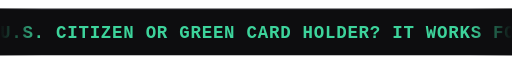
t = 0.00 s
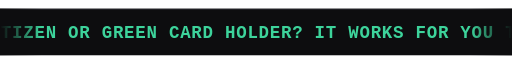
t = 1.67 s
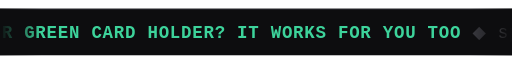
t = 3.33 s
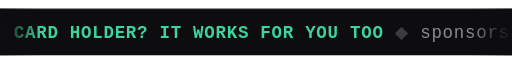
t = 5.00 s
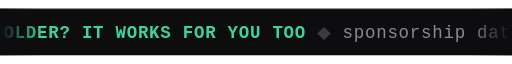
t = 6.67 s
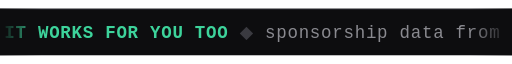
t = 8.33 s

The animated SVG that drew these frames (rendered in a browser with its animation timeline set to each time). Animation: 1 SMIL element (animateTransform=1); frames cover the first 8.33 s, repeats indefinitely.

<svg xmlns="http://www.w3.org/2000/svg" viewBox="0 0 440 40" width="440" height="40" role="img" aria-label="U.S. citizens and green card holders can use SponsorScan too. Sponsorship data from official DOL LCA filings; postings straight from Greenhouse, Lever, Ashby and Workday; no API keys; emails only new jobs.">
  <title>SponsorScan, also for U.S. citizens and green card holders</title>
  <style>
    text { font-family: Consolas, "SFMono-Regular", Menlo, "Liberation Mono", monospace;
           font-size: 15px; letter-spacing: 0.4px; fill: #8a8a90; }
    .hi { fill: #3dd39b; font-weight: 700; }
    .sep { fill: #3a3a40; }
  </style>
  <defs>
    <linearGradient id="fade-l" x1="0" x2="1">
      <stop offset="0" stop-color="#0d0d0f"/><stop offset="1" stop-color="#0d0d0f" stop-opacity="0"/>
    </linearGradient>
    <linearGradient id="fade-r" x1="1" x2="0">
      <stop offset="0" stop-color="#0d0d0f"/><stop offset="1" stop-color="#0d0d0f" stop-opacity="0"/>
    </linearGradient>
    <text id="msg" y="25" textLength="3600" lengthAdjust="spacing"><tspan class="hi">U.S. CITIZEN OR GREEN CARD HOLDER? IT WORKS FOR YOU TOO</tspan><tspan class="sep">   ◆   </tspan>sponsorship data from official DOL LCA filings<tspan class="sep">   ◆   </tspan>postings straight from Greenhouse, Lever, Ashby and Workday<tspan class="sep">   ◆   </tspan>drops postings that rule you out: clearance, PhD-required, senior titles, citizenship-only<tspan class="sep">   ◆   </tspan>no API keys, no aggregators<tspan class="sep">   ◆   </tspan>emails only jobs it has never shown you<tspan class="sep">   ◆   </tspan>runs on a schedule in GitHub Actions<tspan class="sep">   ◆   </tspan></text>
  </defs>

  <rect width="440" height="40" fill="#0d0d0f"/>
  <line x1="0" y1="0.5" x2="440" y2="0.5" stroke="#1e1e22"/>
  <!-- The phone-width cut of citizens-marquee.svg: the same message and loop,
       in a narrower frame, so a phone scales it down far less. -->
  <g>
    <animateTransform attributeName="transform" type="translate"
                      from="0 0" to="-3600 0" dur="90s" repeatCount="indefinite"/>
    <use href="#msg" x="0"/>
    <use href="#msg" x="3600"/>
  </g>
  <rect width="36" height="40" fill="url(#fade-l)"/>
  <rect x="404" width="36" height="40" fill="url(#fade-r)"/>
</svg>
